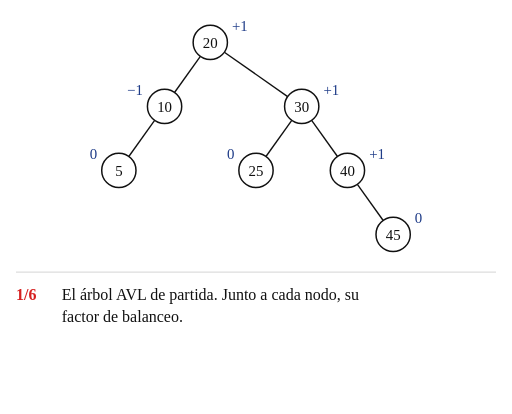
t = 0.00 s
t = 2.15 s: frame unchanged from t = 0.00 s, image omitted
t = 3.22 s: frame unchanged from t = 0.00 s, image omitted
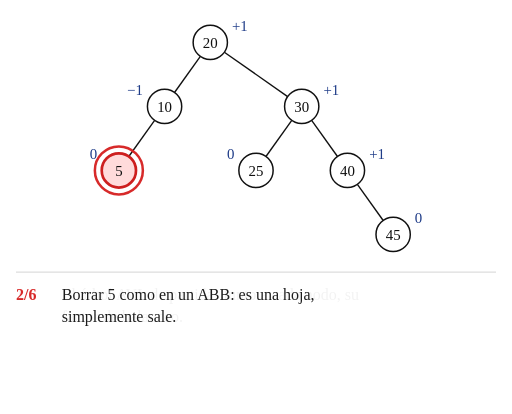
t = 4.98 s
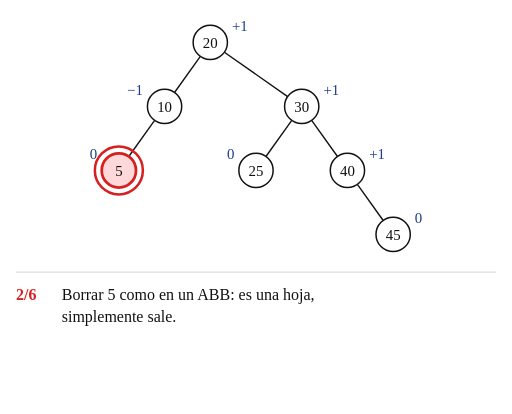
t = 6.71 s
t = 8.01 s: frame unchanged from t = 6.71 s, image omitted

The animated SVG that drew these frames (rendered in a browser with its animation timeline set to each time). Animation: 79 SMIL elements (animate=73,animateTransform=6); frames cover the first 8.01 s, repeats indefinitely.

<svg xmlns="http://www.w3.org/2000/svg" width="672" height="543" viewBox="-104.0 -37.0 448.0 362.0" font-family="'Comic Sans MS', 'Comic Neue', 'Comic Relief', 'Chalkboard SE', cursive">
<title>Animación del caso A: eliminar 5</title>
<rect x="-104.0" y="-37.0" width="448.0" height="362.0" fill="#ffffff"/>
<line x1="-90.0" y1="201.0" x2="330.0" y2="201.0" stroke="#dddddd" stroke-width="1"/>
<g><animate attributeName="opacity" dur="38.55s" repeatCount="indefinite" keyTimes="0;0.9767;0.9883;1" values="1;1;0;1"/>
<line x1="31.3" y1="68.2" x2="8.7" y2="99.8" stroke="#111111" stroke-width="1.2" opacity="1"><animate attributeName="x1" dur="38.55s" repeatCount="indefinite" calcMode="spline" keyTimes="0.0000;0.2322;0.2555;0.9883;0.9884;1.0000" keySplines="0 0 1 1;0.45 0 0.25 1;0 0 1 1;0 0 1 1;0 0 1 1" values="31.3;31.3;0.0;0.0;31.3;31.3"/><animate attributeName="y1" dur="38.55s" repeatCount="indefinite" calcMode="spline" keyTimes="0.0000;0.2322;0.2555;0.9883;0.9884;1.0000" keySplines="0 0 1 1;0.45 0 0.25 1;0 0 1 1;0 0 1 1;0 0 1 1" values="68.2;68.2;97.0;97.0;68.2;68.2"/><animate attributeName="x2" dur="38.55s" repeatCount="indefinite" calcMode="spline" keyTimes="0.0000;0.2322;0.2555;0.9883;0.9884;1.0000" keySplines="0 0 1 1;0.45 0 0.25 1;0 0 1 1;0 0 1 1;0 0 1 1" values="8.7;8.7;0.0;0.0;8.7;8.7"/><animate attributeName="y2" dur="38.55s" repeatCount="indefinite" calcMode="spline" keyTimes="0.0000;0.2322;0.2555;0.9883;0.9884;1.0000" keySplines="0 0 1 1;0.45 0 0.25 1;0 0 1 1;0 0 1 1;0 0 1 1" values="99.8;99.8;97.0;97.0;99.8;99.8"/><animate attributeName="opacity" dur="38.55s" repeatCount="indefinite" calcMode="spline" keyTimes="0.0000;0.2322;0.2555;0.9883;0.9884;1.0000" keySplines="0 0 1 1;0.45 0 0.25 1;0 0 1 1;0 0 1 1;0 0 1 1" values="1;1;0;0;1;1"/></line>
<line x1="208.7" y1="124.2" x2="231.3" y2="155.8" stroke="#111111" stroke-width="1.2" opacity="1"><animate attributeName="x1" dur="38.55s" repeatCount="indefinite" calcMode="spline" keyTimes="0.0000;0.2322;0.2555;0.9883;0.9884;1.0000" keySplines="0 0 1 1;0.45 0 0.25 1;0 0 1 1;0 0 1 1;0 0 1 1" values="208.7;208.7;168.7;168.7;208.7;208.7"/><animate attributeName="y1" dur="38.55s" repeatCount="indefinite" calcMode="spline" keyTimes="0.0000;0.5901;0.6135;0.9883;0.9884;1.0000" keySplines="0 0 1 1;0.45 0 0.25 1;0 0 1 1;0 0 1 1;0 0 1 1" values="124.2;124.2;68.2;68.2;124.2;124.2"/><animate attributeName="x2" dur="38.55s" repeatCount="indefinite" calcMode="spline" keyTimes="0.0000;0.2322;0.2555;0.9883;0.9884;1.0000" keySplines="0 0 1 1;0.45 0 0.25 1;0 0 1 1;0 0 1 1;0 0 1 1" values="231.3;231.3;191.3;191.3;231.3;231.3"/><animate attributeName="y2" dur="38.55s" repeatCount="indefinite" calcMode="spline" keyTimes="0.0000;0.5901;0.6135;0.9883;0.9884;1.0000" keySplines="0 0 1 1;0.45 0 0.25 1;0 0 1 1;0 0 1 1;0 0 1 1" values="155.8;155.8;99.8;99.8;155.8;155.8"/></line>
<line x1="151.3" y1="68.2" x2="128.7" y2="99.8" stroke="#111111" stroke-width="1.2" opacity="1"><animate attributeName="x1" dur="38.55s" repeatCount="indefinite" calcMode="spline" keyTimes="0.0000;0.2322;0.2555;0.5901;0.6135;0.9883;0.9884;1.0000" keySplines="0 0 1 1;0.45 0 0.25 1;0 0 1 1;0.45 0 0.25 1;0 0 1 1;0 0 1 1;0 0 1 1" values="151.3;151.3;111.3;111.3;48.7;48.7;151.3;151.3"/><animate attributeName="x2" dur="38.55s" repeatCount="indefinite" calcMode="spline" keyTimes="0.0000;0.2322;0.2555;0.5901;0.6135;0.9883;0.9884;1.0000" keySplines="0 0 1 1;0.45 0 0.25 1;0 0 1 1;0.45 0 0.25 1;0 0 1 1;0 0 1 1;0 0 1 1" values="128.7;128.7;88.7;88.7;71.3;71.3;128.7;128.7"/></line>
<line x1="168.7" y1="68.2" x2="191.3" y2="99.8" stroke="#111111" stroke-width="1.2" opacity="1"><animate attributeName="x1" dur="38.55s" repeatCount="indefinite" calcMode="spline" keyTimes="0.0000;0.2322;0.2555;0.9883;0.9884;1.0000" keySplines="0 0 1 1;0.45 0 0.25 1;0 0 1 1;0 0 1 1;0 0 1 1" values="168.7;168.7;128.7;128.7;168.7;168.7"/><animate attributeName="y1" dur="38.55s" repeatCount="indefinite" calcMode="spline" keyTimes="0.0000;0.5901;0.6135;0.9883;0.9884;1.0000" keySplines="0 0 1 1;0.45 0 0.25 1;0 0 1 1;0 0 1 1;0 0 1 1" values="68.2;68.2;12.2;12.2;68.2;68.2"/><animate attributeName="x2" dur="38.55s" repeatCount="indefinite" calcMode="spline" keyTimes="0.0000;0.2322;0.2555;0.9883;0.9884;1.0000" keySplines="0 0 1 1;0.45 0 0.25 1;0 0 1 1;0 0 1 1;0 0 1 1" values="191.3;191.3;151.3;151.3;191.3;191.3"/><animate attributeName="y2" dur="38.55s" repeatCount="indefinite" calcMode="spline" keyTimes="0.0000;0.5901;0.6135;0.9883;0.9884;1.0000" keySplines="0 0 1 1;0.45 0 0.25 1;0 0 1 1;0 0 1 1;0 0 1 1" values="99.8;99.8;43.8;43.8;99.8;99.8"/></line>
<line x1="71.3" y1="12.2" x2="48.7" y2="43.8" stroke="#111111" stroke-width="1.2" opacity="1"><animate attributeName="x1" dur="38.55s" repeatCount="indefinite" calcMode="spline" keyTimes="0.0000;0.2322;0.2555;0.9883;0.9884;1.0000" keySplines="0 0 1 1;0.45 0 0.25 1;0 0 1 1;0 0 1 1;0 0 1 1" values="71.3;71.3;31.3;31.3;71.3;71.3"/><animate attributeName="y1" dur="38.55s" repeatCount="indefinite" calcMode="spline" keyTimes="0.0000;0.5901;0.6135;0.9883;0.9884;1.0000" keySplines="0 0 1 1;0.45 0 0.25 1;0 0 1 1;0 0 1 1;0 0 1 1" values="12.2;12.2;68.2;68.2;12.2;12.2"/><animate attributeName="x2" dur="38.55s" repeatCount="indefinite" calcMode="spline" keyTimes="0.0000;0.2322;0.2555;0.9883;0.9884;1.0000" keySplines="0 0 1 1;0.45 0 0.25 1;0 0 1 1;0 0 1 1;0 0 1 1" values="48.7;48.7;8.7;8.7;48.7;48.7"/><animate attributeName="y2" dur="38.55s" repeatCount="indefinite" calcMode="spline" keyTimes="0.0000;0.5901;0.6135;0.9883;0.9884;1.0000" keySplines="0 0 1 1;0.45 0 0.25 1;0 0 1 1;0 0 1 1;0 0 1 1" values="43.8;43.8;99.8;99.8;43.8;43.8"/></line>
<line x1="92.3" y1="8.6" x2="147.7" y2="47.4" stroke="#111111" stroke-width="1.2" opacity="1"><animate attributeName="x1" dur="38.55s" repeatCount="indefinite" calcMode="spline" keyTimes="0.0000;0.2322;0.2555;0.5901;0.6135;0.9883;0.9884;1.0000" keySplines="0 0 1 1;0.45 0 0.25 1;0 0 1 1;0.45 0 0.25 1;0 0 1 1;0 0 1 1;0 0 1 1" values="92.3;92.3;52.3;52.3;120.0;120.0;92.3;92.3"/><animate attributeName="y1" dur="38.55s" repeatCount="indefinite" calcMode="spline" keyTimes="0.0000;0.5901;0.6135;0.9883;0.9884;1.0000" keySplines="0 0 1 1;0.45 0 0.25 1;0 0 1 1;0 0 1 1;0 0 1 1" values="8.6;8.6;-15.0;-15.0;8.6;8.6"/><animate attributeName="x2" dur="38.55s" repeatCount="indefinite" calcMode="spline" keyTimes="0.0000;0.2322;0.2555;0.5901;0.6135;0.9883;0.9884;1.0000" keySplines="0 0 1 1;0.45 0 0.25 1;0 0 1 1;0.45 0 0.25 1;0 0 1 1;0 0 1 1;0 0 1 1" values="147.7;147.7;107.7;107.7;120.0;120.0;147.7;147.7"/><animate attributeName="y2" dur="38.55s" repeatCount="indefinite" calcMode="spline" keyTimes="0.0000;0.5901;0.6135;0.9883;0.9884;1.0000" keySplines="0 0 1 1;0.45 0 0.25 1;0 0 1 1;0 0 1 1;0 0 1 1" values="47.4;47.4;-15.0;-15.0;47.4;47.4"/><animate attributeName="opacity" dur="38.55s" repeatCount="indefinite" calcMode="spline" keyTimes="0.0000;0.5901;0.6135;0.9883;0.9884;1.0000" keySplines="0 0 1 1;0.45 0 0.25 1;0 0 1 1;0 0 1 1;0 0 1 1" values="1;1;0;0;1;1"/></line>
<line x1="80.0" y1="-15.0" x2="80.0" y2="-15.0" stroke="#111111" stroke-width="1.2" opacity="0"><animate attributeName="x1" dur="38.55s" repeatCount="indefinite" calcMode="spline" keyTimes="0.0000;0.2322;0.2555;0.5901;0.6135;0.9883;0.9884;1.0000" keySplines="0 0 1 1;0.45 0 0.25 1;0 0 1 1;0.45 0 0.25 1;0 0 1 1;0 0 1 1;0 0 1 1" values="80.0;80.0;40.0;40.0;107.7;107.7;80.0;80.0"/><animate attributeName="y1" dur="38.55s" repeatCount="indefinite" calcMode="spline" keyTimes="0.0000;0.5901;0.6135;0.9883;0.9884;1.0000" keySplines="0 0 1 1;0.45 0 0.25 1;0 0 1 1;0 0 1 1;0 0 1 1" values="-15.0;-15.0;8.6;8.6;-15.0;-15.0"/><animate attributeName="x2" dur="38.55s" repeatCount="indefinite" calcMode="spline" keyTimes="0.0000;0.2322;0.2555;0.5901;0.6135;0.9883;0.9884;1.0000" keySplines="0 0 1 1;0.45 0 0.25 1;0 0 1 1;0.45 0 0.25 1;0 0 1 1;0 0 1 1;0 0 1 1" values="80.0;80.0;40.0;40.0;52.3;52.3;80.0;80.0"/><animate attributeName="y2" dur="38.55s" repeatCount="indefinite" calcMode="spline" keyTimes="0.0000;0.5901;0.6135;0.9883;0.9884;1.0000" keySplines="0 0 1 1;0.45 0 0.25 1;0 0 1 1;0 0 1 1;0 0 1 1" values="-15.0;-15.0;47.4;47.4;-15.0;-15.0"/><animate attributeName="opacity" dur="38.55s" repeatCount="indefinite" calcMode="spline" keyTimes="0.0000;0.5901;0.6135;0.9883;0.9884;1.0000" keySplines="0 0 1 1;0.45 0 0.25 1;0 0 1 1;0 0 1 1;0 0 1 1" values="0;0;1;1;0;0"/></line>
<g transform="translate(0.0 112.0)" opacity="1"><animate attributeName="opacity" dur="38.55s" repeatCount="indefinite" calcMode="spline" keyTimes="0.0000;0.2322;0.2555;0.9883;0.9884;1.0000" keySplines="0 0 1 1;0.45 0 0.25 1;0 0 1 1;0 0 1 1;0 0 1 1" values="1;1;0;0;1;1"/>
<circle cx="0" cy="0" r="15" fill="#ffffff" stroke="#111111" stroke-width="1.3"><animate attributeName="fill" dur="38.55s" repeatCount="indefinite" calcMode="spline" keyTimes="0.0000;0.1115;0.1349;0.9883;0.9884;1.0000" keySplines="0 0 1 1;0.45 0 0.25 1;0 0 1 1;0 0 1 1;0 0 1 1" values="#ffffff;#ffffff;#ffd9d9;#ffd9d9;#ffffff;#ffffff"/><animate attributeName="stroke" dur="38.55s" repeatCount="indefinite" calcMode="spline" keyTimes="0.0000;0.1115;0.1349;0.9883;0.9884;1.0000" keySplines="0 0 1 1;0.45 0 0.25 1;0 0 1 1;0 0 1 1;0 0 1 1" values="#111111;#111111;#d62020;#d62020;#111111;#111111"/><animate attributeName="stroke-width" dur="38.55s" repeatCount="indefinite" calcMode="spline" keyTimes="0.0000;0.1115;0.1349;0.9883;0.9884;1.0000" keySplines="0 0 1 1;0.45 0 0.25 1;0 0 1 1;0 0 1 1;0 0 1 1" values="1.3;1.3;2.4;2.4;1.3;1.3"/></circle>
<text x="0" y="4.5" font-size="13" text-anchor="middle" fill="#111111">5</text>
<circle cx="0" cy="0" r="21" fill="none" stroke="#d62020" stroke-width="2.2" opacity="0"><animate attributeName="opacity" dur="38.55s" repeatCount="indefinite" calcMode="spline" keyTimes="0.0000;0.1115;0.1349;0.2322;0.2555;1.0000" keySplines="0 0 1 1;0.45 0 0.25 1;0 0 1 1;0.45 0 0.25 1;0 0 1 1" values="0;0;1;1;0;0"/></circle>
<text x="-19" y="-10" font-size="13" text-anchor="end" fill="#1f3c88" opacity="1">0<animate attributeName="opacity" dur="38.55s" repeatCount="indefinite" calcMode="spline" keyTimes="0.0000;0.2322;0.2555;0.9883;0.9884;1.0000" keySplines="0 0 1 1;0.45 0 0.25 1;0 0 1 1;0 0 1 1;0 0 1 1" values="1;1;0;0;1;1"/></text>
</g>
<g transform="translate(40.0 56.0)" opacity="1"><animateTransform attributeName="transform" type="translate" dur="38.55s" repeatCount="indefinite" calcMode="spline" keyTimes="0.0000;0.2322;0.2555;0.5901;0.6135;0.9883;0.9884;1.0000" keySplines="0 0 1 1;0.45 0 0.25 1;0 0 1 1;0.45 0 0.25 1;0 0 1 1;0 0 1 1;0 0 1 1" values="40.0 56.0;40.0 56.0;0.0 56.0;0.0 56.0;0.0 112.0;0.0 112.0;40.0 56.0;40.0 56.0"/>
<circle cx="0" cy="0" r="15" fill="#ffffff" stroke="#111111" stroke-width="1.3"><animate attributeName="fill" dur="38.55s" repeatCount="indefinite" calcMode="spline" keyTimes="0.0000;0.2322;0.2555;0.4112;0.4345;0.7691;0.7925;0.9883;0.9884;1.0000" keySplines="0 0 1 1;0.45 0 0.25 1;0 0 1 1;0.45 0 0.25 1;0 0 1 1;0.45 0 0.25 1;0 0 1 1;0 0 1 1;0 0 1 1" values="#ffffff;#ffffff;#fff2b3;#fff2b3;#dde6fa;#dde6fa;#c6efce;#c6efce;#ffffff;#ffffff"/><animate attributeName="stroke" dur="38.55s" repeatCount="indefinite" calcMode="spline" keyTimes="0.0000;0.2322;0.2555;0.4112;0.4345;0.7691;0.7925;0.9883;0.9884;1.0000" keySplines="0 0 1 1;0.45 0 0.25 1;0 0 1 1;0.45 0 0.25 1;0 0 1 1;0.45 0 0.25 1;0 0 1 1;0 0 1 1;0 0 1 1" values="#111111;#111111;#d62020;#d62020;#1f3c88;#1f3c88;#2e7d32;#2e7d32;#111111;#111111"/><animate attributeName="stroke-width" dur="38.55s" repeatCount="indefinite" calcMode="spline" keyTimes="0.0000;0.2322;0.2555;0.4112;0.4345;0.7691;0.7925;0.9883;0.9884;1.0000" keySplines="0 0 1 1;0.45 0 0.25 1;0 0 1 1;0.45 0 0.25 1;0 0 1 1;0.45 0 0.25 1;0 0 1 1;0 0 1 1;0 0 1 1" values="1.3;1.3;2.4;2.4;1.8;1.8;2.4;2.4;1.3;1.3"/></circle>
<text x="0" y="4.5" font-size="13" text-anchor="middle" fill="#111111">10</text>
<circle cx="0" cy="0" r="21" fill="none" stroke="#d62020" stroke-width="2.2" opacity="0"><animate attributeName="opacity" dur="38.55s" repeatCount="indefinite" calcMode="spline" keyTimes="0.0000;0.2322;0.2555;0.4112;0.4345;1.0000" keySplines="0 0 1 1;0.45 0 0.25 1;0 0 1 1;0.45 0 0.25 1;0 0 1 1" values="0;0;1;1;0;0"/></circle>
<text x="-19" y="-10" font-size="13" text-anchor="end" fill="#1f3c88" opacity="1">−1<animate attributeName="opacity" dur="38.55s" repeatCount="indefinite" calcMode="spline" keyTimes="0.0000;0.2322;0.2555;0.9883;0.9884;1.0000" keySplines="0 0 1 1;0.45 0 0.25 1;0 0 1 1;0 0 1 1;0 0 1 1" values="1;1;0;0;1;1"/></text>
<text x="-19" y="-10" font-size="13" text-anchor="end" fill="#1f3c88" opacity="0">0<animate attributeName="opacity" dur="38.55s" repeatCount="indefinite" calcMode="spline" keyTimes="0.0000;0.2322;0.2555;0.9883;0.9884;1.0000" keySplines="0 0 1 1;0.45 0 0.25 1;0 0 1 1;0 0 1 1;0 0 1 1" values="0;0;1;1;0;0"/></text>
</g>
<g transform="translate(80.0 0.0)" opacity="1"><animateTransform attributeName="transform" type="translate" dur="38.55s" repeatCount="indefinite" calcMode="spline" keyTimes="0.0000;0.2322;0.2555;0.5901;0.6135;0.9883;0.9884;1.0000" keySplines="0 0 1 1;0.45 0 0.25 1;0 0 1 1;0.45 0 0.25 1;0 0 1 1;0 0 1 1;0 0 1 1" values="80.0 0.0;80.0 0.0;40.0 0.0;40.0 0.0;40.0 56.0;40.0 56.0;80.0 0.0;80.0 0.0"/>
<circle cx="0" cy="0" r="15" fill="#ffffff" stroke="#111111" stroke-width="1.3"><animate attributeName="fill" dur="38.55s" repeatCount="indefinite" calcMode="spline" keyTimes="0.0000;0.4112;0.4345;0.5901;0.6135;0.7691;0.7925;0.9883;0.9884;1.0000" keySplines="0 0 1 1;0.45 0 0.25 1;0 0 1 1;0.45 0 0.25 1;0 0 1 1;0.45 0 0.25 1;0 0 1 1;0 0 1 1;0 0 1 1" values="#ffffff;#ffffff;#ffd9d9;#ffd9d9;#ffffff;#ffffff;#c6efce;#c6efce;#ffffff;#ffffff"/><animate attributeName="stroke" dur="38.55s" repeatCount="indefinite" calcMode="spline" keyTimes="0.0000;0.4112;0.4345;0.5901;0.6135;0.7691;0.7925;0.9883;0.9884;1.0000" keySplines="0 0 1 1;0.45 0 0.25 1;0 0 1 1;0.45 0 0.25 1;0 0 1 1;0.45 0 0.25 1;0 0 1 1;0 0 1 1;0 0 1 1" values="#111111;#111111;#d62020;#d62020;#111111;#111111;#2e7d32;#2e7d32;#111111;#111111"/><animate attributeName="stroke-width" dur="38.55s" repeatCount="indefinite" calcMode="spline" keyTimes="0.0000;0.4112;0.4345;0.5901;0.6135;0.7691;0.7925;0.9883;0.9884;1.0000" keySplines="0 0 1 1;0.45 0 0.25 1;0 0 1 1;0.45 0 0.25 1;0 0 1 1;0.45 0 0.25 1;0 0 1 1;0 0 1 1;0 0 1 1" values="1.3;1.3;2.4;2.4;1.3;1.3;2.4;2.4;1.3;1.3"/></circle>
<text x="0" y="4.5" font-size="13" text-anchor="middle" fill="#111111">20</text>
<circle cx="0" cy="0" r="21" fill="none" stroke="#d62020" stroke-width="2.2" opacity="0"><animate attributeName="opacity" dur="38.55s" repeatCount="indefinite" calcMode="spline" keyTimes="0.0000;0.4112;0.4345;0.5901;0.6135;1.0000" keySplines="0 0 1 1;0.45 0 0.25 1;0 0 1 1;0.45 0 0.25 1;0 0 1 1" values="0;0;1;1;0;0"/></circle>
<text x="19" y="-10" font-size="13" text-anchor="start" fill="#1f3c88" opacity="1">+1<animate attributeName="opacity" dur="38.55s" repeatCount="indefinite" calcMode="spline" keyTimes="0.0000;0.2322;0.2555;0.9883;0.9884;1.0000" keySplines="0 0 1 1;0.45 0 0.25 1;0 0 1 1;0 0 1 1;0 0 1 1" values="1;1;0;0;1;1"/></text>
<text x="19" y="-10" font-size="13" text-anchor="start" fill="#d62020" opacity="0" font-weight="bold">+2<animate attributeName="opacity" dur="38.55s" repeatCount="indefinite" calcMode="spline" keyTimes="0.0000;0.2322;0.2555;0.5901;0.6135;1.0000" keySplines="0 0 1 1;0.45 0 0.25 1;0 0 1 1;0.45 0 0.25 1;0 0 1 1" values="0;0;1;1;0;0"/></text>
<text x="-19" y="-10" font-size="13" text-anchor="end" fill="#1f3c88" opacity="0">0<animate attributeName="opacity" dur="38.55s" repeatCount="indefinite" calcMode="spline" keyTimes="0.0000;0.5901;0.6135;0.9883;0.9884;1.0000" keySplines="0 0 1 1;0.45 0 0.25 1;0 0 1 1;0 0 1 1;0 0 1 1" values="0;0;1;1;0;0"/></text>
</g>
<g transform="translate(120.0 112.0)" opacity="1"><animateTransform attributeName="transform" type="translate" dur="38.55s" repeatCount="indefinite" calcMode="spline" keyTimes="0.0000;0.2322;0.2555;0.9883;0.9884;1.0000" keySplines="0 0 1 1;0.45 0 0.25 1;0 0 1 1;0 0 1 1;0 0 1 1" values="120.0 112.0;120.0 112.0;80.0 112.0;80.0 112.0;120.0 112.0;120.0 112.0"/>
<circle cx="0" cy="0" r="15" fill="#ffffff" stroke="#111111" stroke-width="1.3"><animate attributeName="fill" dur="38.55s" repeatCount="indefinite" calcMode="spline" keyTimes="0.0000;0.4112;0.4345;0.7691;0.7925;0.9883;0.9884;1.0000" keySplines="0 0 1 1;0.45 0 0.25 1;0 0 1 1;0.45 0 0.25 1;0 0 1 1;0 0 1 1;0 0 1 1" values="#ffffff;#ffffff;#ffe8c7;#ffe8c7;#c6efce;#c6efce;#ffffff;#ffffff"/><animate attributeName="stroke" dur="38.55s" repeatCount="indefinite" calcMode="spline" keyTimes="0.0000;0.4112;0.4345;0.7691;0.7925;0.9883;0.9884;1.0000" keySplines="0 0 1 1;0.45 0 0.25 1;0 0 1 1;0.45 0 0.25 1;0 0 1 1;0 0 1 1;0 0 1 1" values="#111111;#111111;#b86a00;#b86a00;#2e7d32;#2e7d32;#111111;#111111"/><animate attributeName="stroke-width" dur="38.55s" repeatCount="indefinite" calcMode="spline" keyTimes="0.0000;0.4112;0.4345;0.7691;0.7925;0.9883;0.9884;1.0000" keySplines="0 0 1 1;0.45 0 0.25 1;0 0 1 1;0.45 0 0.25 1;0 0 1 1;0 0 1 1;0 0 1 1" values="1.3;1.3;1.8;1.8;2.4;2.4;1.3;1.3"/></circle>
<text x="0" y="4.5" font-size="13" text-anchor="middle" fill="#111111">25</text>
<text x="-19" y="-10" font-size="13" text-anchor="end" fill="#1f3c88" opacity="1">0<animate attributeName="opacity" dur="38.55s" repeatCount="indefinite" calcMode="spline" keyTimes="0.0000;0.5901;0.6135;0.9883;0.9884;1.0000" keySplines="0 0 1 1;0.45 0 0.25 1;0 0 1 1;0 0 1 1;0 0 1 1" values="1;1;0;0;1;1"/></text>
<text x="19" y="-10" font-size="13" text-anchor="start" fill="#1f3c88" opacity="0">0<animate attributeName="opacity" dur="38.55s" repeatCount="indefinite" calcMode="spline" keyTimes="0.0000;0.5901;0.6135;0.9883;0.9884;1.0000" keySplines="0 0 1 1;0.45 0 0.25 1;0 0 1 1;0 0 1 1;0 0 1 1" values="0;0;1;1;0;0"/></text>
</g>
<g transform="translate(160.0 56.0)" opacity="1"><animateTransform attributeName="transform" type="translate" dur="38.55s" repeatCount="indefinite" calcMode="spline" keyTimes="0.0000;0.2322;0.2555;0.5901;0.6135;0.9883;0.9884;1.0000" keySplines="0 0 1 1;0.45 0 0.25 1;0 0 1 1;0.45 0 0.25 1;0 0 1 1;0 0 1 1;0 0 1 1" values="160.0 56.0;160.0 56.0;120.0 56.0;120.0 56.0;120.0 0.0;120.0 0.0;160.0 56.0;160.0 56.0"/>
<circle cx="0" cy="0" r="15" fill="#ffffff" stroke="#111111" stroke-width="1.3"><animate attributeName="fill" dur="38.55s" repeatCount="indefinite" calcMode="spline" keyTimes="0.0000;0.4112;0.4345;0.5901;0.6135;0.7691;0.7925;0.9883;0.9884;1.0000" keySplines="0 0 1 1;0.45 0 0.25 1;0 0 1 1;0.45 0 0.25 1;0 0 1 1;0.45 0 0.25 1;0 0 1 1;0 0 1 1;0 0 1 1" values="#ffffff;#ffffff;#fff2b3;#fff2b3;#ffffff;#ffffff;#c6efce;#c6efce;#ffffff;#ffffff"/><animate attributeName="stroke" dur="38.55s" repeatCount="indefinite" calcMode="spline" keyTimes="0.0000;0.4112;0.4345;0.7691;0.7925;0.9883;0.9884;1.0000" keySplines="0 0 1 1;0.45 0 0.25 1;0 0 1 1;0.45 0 0.25 1;0 0 1 1;0 0 1 1;0 0 1 1" values="#111111;#111111;#d62020;#d62020;#2e7d32;#2e7d32;#111111;#111111"/><animate attributeName="stroke-width" dur="38.55s" repeatCount="indefinite" calcMode="spline" keyTimes="0.0000;0.4112;0.4345;0.5901;0.6135;0.7691;0.7925;0.9883;0.9884;1.0000" keySplines="0 0 1 1;0.45 0 0.25 1;0 0 1 1;0.45 0 0.25 1;0 0 1 1;0.45 0 0.25 1;0 0 1 1;0 0 1 1;0 0 1 1" values="1.3;1.3;2.4;2.4;2.6;2.6;2.4;2.4;1.3;1.3"/></circle>
<text x="0" y="4.5" font-size="13" text-anchor="middle" fill="#111111">30<animate attributeName="fill" dur="38.55s" repeatCount="indefinite" calcMode="spline" keyTimes="0.0000;0.5901;0.6135;0.7691;0.7925;1.0000" keySplines="0 0 1 1;0.45 0 0.25 1;0 0 1 1;0.45 0 0.25 1;0 0 1 1" values="#111111;#111111;#d62020;#d62020;#111111;#111111"/></text>
<circle cx="0" cy="0" r="21" fill="none" stroke="#d62020" stroke-width="2.2" opacity="0"><animate attributeName="opacity" dur="38.55s" repeatCount="indefinite" calcMode="spline" keyTimes="0.0000;0.5901;0.6135;0.7691;0.7925;1.0000" keySplines="0 0 1 1;0.45 0 0.25 1;0 0 1 1;0.45 0 0.25 1;0 0 1 1" values="0;0;1;1;0;0"/></circle>
<text x="19" y="-10" font-size="13" text-anchor="start" fill="#1f3c88" opacity="1">+1<animate attributeName="opacity" dur="38.55s" repeatCount="indefinite" calcMode="spline" keyTimes="0.0000;0.5901;0.6135;0.9883;0.9884;1.0000" keySplines="0 0 1 1;0.45 0 0.25 1;0 0 1 1;0 0 1 1;0 0 1 1" values="1;1;0;0;1;1"/></text>
<text x="19" y="-10" font-size="13" text-anchor="start" fill="#1f3c88" opacity="0">0<animate attributeName="opacity" dur="38.55s" repeatCount="indefinite" calcMode="spline" keyTimes="0.0000;0.5901;0.6135;0.9883;0.9884;1.0000" keySplines="0 0 1 1;0.45 0 0.25 1;0 0 1 1;0 0 1 1;0 0 1 1" values="0;0;1;1;0;0"/></text>
</g>
<g transform="translate(200.0 112.0)" opacity="1"><animateTransform attributeName="transform" type="translate" dur="38.55s" repeatCount="indefinite" calcMode="spline" keyTimes="0.0000;0.2322;0.2555;0.5901;0.6135;0.9883;0.9884;1.0000" keySplines="0 0 1 1;0.45 0 0.25 1;0 0 1 1;0.45 0 0.25 1;0 0 1 1;0 0 1 1;0 0 1 1" values="200.0 112.0;200.0 112.0;160.0 112.0;160.0 112.0;160.0 56.0;160.0 56.0;200.0 112.0;200.0 112.0"/>
<circle cx="0" cy="0" r="15" fill="#ffffff" stroke="#111111" stroke-width="1.3"><animate attributeName="fill" dur="38.55s" repeatCount="indefinite" calcMode="spline" keyTimes="0.0000;0.4112;0.4345;0.7691;0.7925;0.9883;0.9884;1.0000" keySplines="0 0 1 1;0.45 0 0.25 1;0 0 1 1;0.45 0 0.25 1;0 0 1 1;0 0 1 1;0 0 1 1" values="#ffffff;#ffffff;#dcf2dc;#dcf2dc;#c6efce;#c6efce;#ffffff;#ffffff"/><animate attributeName="stroke" dur="38.55s" repeatCount="indefinite" calcMode="spline" keyTimes="0.0000;0.4112;0.4345;0.9883;0.9884;1.0000" keySplines="0 0 1 1;0.45 0 0.25 1;0 0 1 1;0 0 1 1;0 0 1 1" values="#111111;#111111;#2e7d32;#2e7d32;#111111;#111111"/><animate attributeName="stroke-width" dur="38.55s" repeatCount="indefinite" calcMode="spline" keyTimes="0.0000;0.4112;0.4345;0.7691;0.7925;0.9883;0.9884;1.0000" keySplines="0 0 1 1;0.45 0 0.25 1;0 0 1 1;0.45 0 0.25 1;0 0 1 1;0 0 1 1;0 0 1 1" values="1.3;1.3;1.8;1.8;2.4;2.4;1.3;1.3"/></circle>
<text x="0" y="4.5" font-size="13" text-anchor="middle" fill="#111111">40</text>
<text x="19" y="-10" font-size="13" text-anchor="start" fill="#1f3c88" opacity="1">+1</text>
</g>
<g transform="translate(240.0 168.0)" opacity="1"><animateTransform attributeName="transform" type="translate" dur="38.55s" repeatCount="indefinite" calcMode="spline" keyTimes="0.0000;0.2322;0.2555;0.5901;0.6135;0.9883;0.9884;1.0000" keySplines="0 0 1 1;0.45 0 0.25 1;0 0 1 1;0.45 0 0.25 1;0 0 1 1;0 0 1 1;0 0 1 1" values="240.0 168.0;240.0 168.0;200.0 168.0;200.0 168.0;200.0 112.0;200.0 112.0;240.0 168.0;240.0 168.0"/>
<circle cx="0" cy="0" r="15" fill="#ffffff" stroke="#111111" stroke-width="1.3"><animate attributeName="fill" dur="38.55s" repeatCount="indefinite" calcMode="spline" keyTimes="0.0000;0.4112;0.4345;0.7691;0.7925;0.9883;0.9884;1.0000" keySplines="0 0 1 1;0.45 0 0.25 1;0 0 1 1;0.45 0 0.25 1;0 0 1 1;0 0 1 1;0 0 1 1" values="#ffffff;#ffffff;#dcf2dc;#dcf2dc;#c6efce;#c6efce;#ffffff;#ffffff"/><animate attributeName="stroke" dur="38.55s" repeatCount="indefinite" calcMode="spline" keyTimes="0.0000;0.4112;0.4345;0.9883;0.9884;1.0000" keySplines="0 0 1 1;0.45 0 0.25 1;0 0 1 1;0 0 1 1;0 0 1 1" values="#111111;#111111;#2e7d32;#2e7d32;#111111;#111111"/><animate attributeName="stroke-width" dur="38.55s" repeatCount="indefinite" calcMode="spline" keyTimes="0.0000;0.4112;0.4345;0.7691;0.7925;0.9883;0.9884;1.0000" keySplines="0 0 1 1;0.45 0 0.25 1;0 0 1 1;0.45 0 0.25 1;0 0 1 1;0 0 1 1;0 0 1 1" values="1.3;1.3;1.8;1.8;2.4;2.4;1.3;1.3"/></circle>
<text x="0" y="4.5" font-size="13" text-anchor="middle" fill="#111111">45</text>
<text x="19" y="-10" font-size="13" text-anchor="start" fill="#1f3c88" opacity="1">0</text>
</g>
<text x="-90.0" y="225.0" font-size="14" fill="#111111" opacity="1"><tspan font-weight="bold" fill="#d62020">1/6</tspan><tspan x="-50.0" y="225.0">El árbol AVL de partida. Junto a cada nodo, su</tspan><tspan x="-50.0" y="245.0">factor de balanceo.</tspan><animate attributeName="opacity" dur="38.55s" repeatCount="indefinite" calcMode="spline" keyTimes="0.0000;0.1115;0.1349;0.9883;0.9884;1.0000" keySplines="0 0 1 1;0.45 0 0.25 1;0 0 1 1;0 0 1 1;0 0 1 1" values="1;1;0;0;1;1"/></text>
<text x="-90.0" y="225.0" font-size="14" fill="#111111" opacity="0"><tspan font-weight="bold" fill="#d62020">2/6</tspan><tspan x="-50.0" y="225.0">Borrar 5 como en un ABB: es una hoja,</tspan><tspan x="-50.0" y="245.0">simplemente sale.</tspan><animate attributeName="opacity" dur="38.55s" repeatCount="indefinite" calcMode="spline" keyTimes="0.0000;0.1115;0.1349;0.2322;0.2555;1.0000" keySplines="0 0 1 1;0.45 0 0.25 1;0 0 1 1;0.45 0 0.25 1;0 0 1 1" values="0;0;1;1;0;0"/></text>
<text x="-90.0" y="225.0" font-size="14" fill="#111111" opacity="0"><tspan font-weight="bold" fill="#d62020">3/6</tspan><tspan x="-50.0" y="225.0">5 salió. Desde 10, el padre del nodo que salió, se</tspan><tspan x="-50.0" y="245.0">suben revisando los factores. Hay un ±2 (en rojo).</tspan><animate attributeName="opacity" dur="38.55s" repeatCount="indefinite" calcMode="spline" keyTimes="0.0000;0.2322;0.2555;0.4112;0.4345;1.0000" keySplines="0 0 1 1;0.45 0 0.25 1;0 0 1 1;0.45 0 0.25 1;0 0 1 1" values="0;0;1;1;0;0"/></text>
<text x="-90.0" y="225.0" font-size="14" fill="#111111" opacity="0"><tspan font-weight="bold" fill="#d62020">4/6</tspan><tspan x="-50.0" y="225.0">Subiendo, el primer nodo desbalanceado es p = 20,</tspan><tspan x="-50.0" y="245.0">con fb(p) = +2. Su hijo del lado alto es q = 30, con</tspan><tspan x="-50.0" y="265.0">fb(q) = +1: caso A, LEFT-ROTATE(20). En color,</tspan><tspan x="-50.0" y="285.0">los subárboles A (azul), B (naranja), C (verde).</tspan><animate attributeName="opacity" dur="38.55s" repeatCount="indefinite" calcMode="spline" keyTimes="0.0000;0.4112;0.4345;0.5901;0.6135;1.0000" keySplines="0 0 1 1;0.45 0 0.25 1;0 0 1 1;0.45 0 0.25 1;0 0 1 1" values="0;0;1;1;0;0"/></text>
<text x="-90.0" y="225.0" font-size="14" fill="#111111" opacity="0"><tspan font-weight="bold" fill="#d62020">5/6</tspan><tspan x="-50.0" y="225.0">LEFT-ROTATE(20): 30 sube y 20 baja a ser su hijo</tspan><tspan x="-50.0" y="245.0">izquierdo. El subárbol B cambió de padre; el</tspan><tspan x="-50.0" y="265.0">inorden no cambió. Los factores vuelven a estar</tspan><tspan x="-50.0" y="285.0">entre −1 y 1.</tspan><animate attributeName="opacity" dur="38.55s" repeatCount="indefinite" calcMode="spline" keyTimes="0.0000;0.5901;0.6135;0.7691;0.7925;1.0000" keySplines="0 0 1 1;0.45 0 0.25 1;0 0 1 1;0.45 0 0.25 1;0 0 1 1" values="0;0;1;1;0;0"/></text>
<text x="-90.0" y="225.0" font-size="14" fill="#111111" opacity="0"><tspan font-weight="bold" fill="#d62020">6/6</tspan><tspan x="-50.0" y="225.0">Resultado: todos los factores están en {−1, 0, 1} y</tspan><tspan x="-50.0" y="245.0">el inorden sigue ordenado. Es AVL.</tspan><animate attributeName="opacity" dur="38.55s" repeatCount="indefinite" calcMode="spline" keyTimes="0.0000;0.7691;0.7925;0.9883;0.9884;1.0000" keySplines="0 0 1 1;0.45 0 0.25 1;0 0 1 1;0 0 1 1;0 0 1 1" values="0;0;1;1;0;0"/></text>
</g>
</svg>
